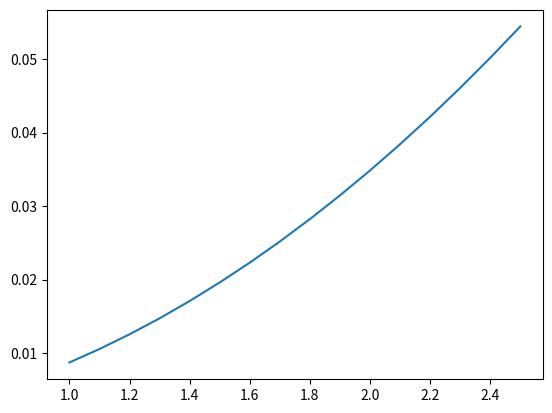

This chart was generated by the following Python code: (Note: this script raises an exception after producing the figure.)
# [redacted]
import numpy as np
import matplotlib.pyplot as plt

r = np.arange(1,2.6,0.1)
A = np.pi*r*r
p_cd0 = 0.34
S = 122.6
cd0 = p_cd0*A/S


plt.plot(r,cd0)
plt.show()

V = np.arange(200,1000,1)

rho = 0.4

D = cd0*0.5*rho*V*V

plt.plot(V,D)
plt.show()